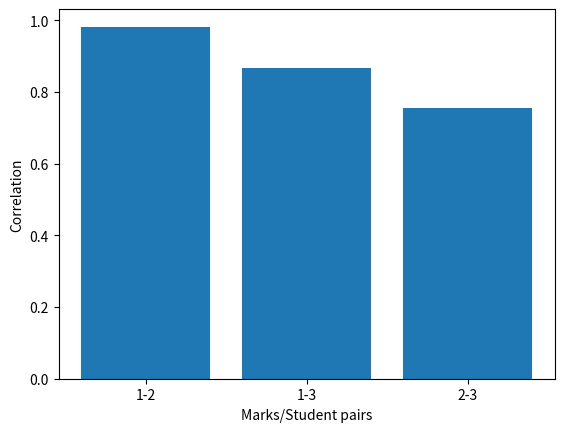

This figure's Python source:
#!/usr/bin/env python3

import pandas as pd
import matplotlib.pyplot as plt

marks = {'marksstu1': [60, 70, 80], 'marksstu2': [65, 75, 80], 'marksstu3': [70, 70, 90]}
n = len(marks)

df = pd.DataFrame(marks)
corr = df.corr()

x = []
y = []

# Generate the correlations for all unordered pairs
for i in range(n):
    for j in range(i):
        if i == j:
            continue
        x.append(str(j + 1) + '-' + str(i + 1))
        y.append(corr.iloc[j, i])

plt.bar(x, y)
plt.xlabel("Marks/Student pairs")
plt.ylabel("Correlation")
plt.show()
